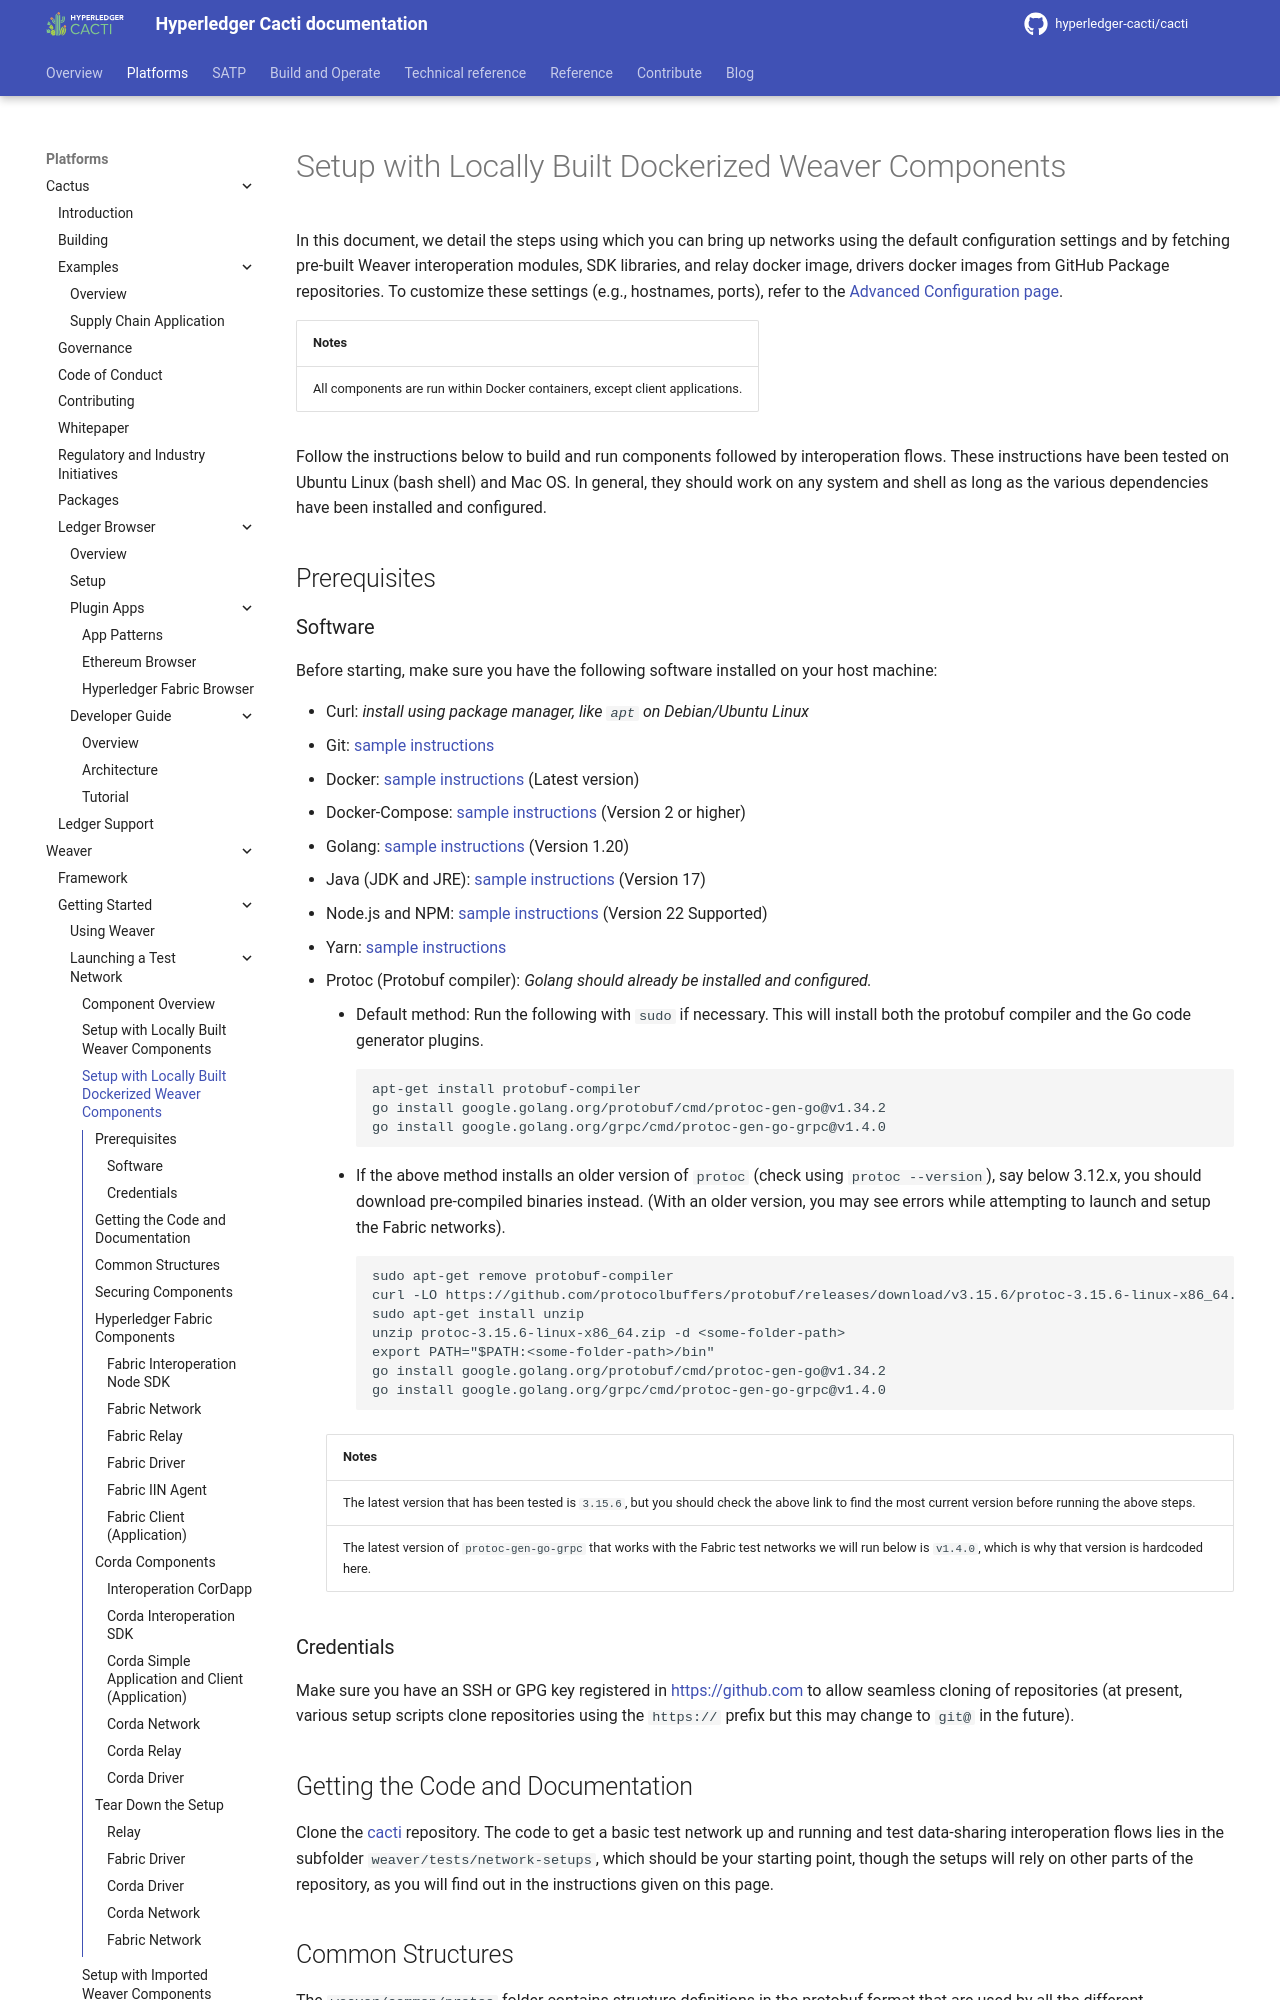

repository: hyperledger-cacti/cacti · page: dev/weaver/getting-started/test-network/setup-local-docker/index.html · generator: mkdocs

---
id: setup-local-docker
title: Setup with Locally Built Dockerized Weaver Components
pagination_prev: external/getting-started/test-network/overview
pagination_next: external/getting-started/test-network/ledger-initialization
---

<!--
Copyright IBM Corp. All Rights Reserved.

SPDX-License-Identifier: CC-BY-4.0
-->

In this document, we detail the steps using which you can bring up networks using the default configuration settings and by fetching pre-built Weaver interoperation modules, SDK libraries, and relay docker image, drivers docker images from GitHub Package repositories. To customize these settings (e.g., hostnames, ports), refer to the [Advanced Configuration page](./advanced-configuration.md).

| Notes |
|:------|
| All components are run within Docker containers, except client applications. |

Follow the instructions below to build and run components followed by interoperation flows. These instructions have been tested on Ubuntu Linux (bash shell) and Mac OS. In general, they should work on any system and shell as long as the various dependencies have been installed and configured.

## Prerequisites

### Software
Before starting, make sure you have the following software installed on your host machine:

- Curl: _install using package manager, like `apt` on Debian/Ubuntu Linux_
- Git: [sample instructions](https://git-scm.com/book/en/v2/Getting-Started-Installing-Git)
- Docker: [sample instructions](https://docs.docker.com/engine/install/) (Latest version)
- Docker-Compose: [sample instructions](https://docs.docker.com/compose/install/) (Version 2 or higher)
- Golang: [sample instructions](https://golang.org/dl/) (Version 1.20)
- Java (JDK and JRE): [sample instructions](https://www.oracle.com/java/technologies/javase/jdk17-archive-downloads.html) (Version 17)
- Node.js and NPM: [sample instructions](https://nodejs.org/en/download/package-manager/) (Version 22 Supported)
- Yarn: [sample instructions](https://classic.yarnpkg.com/en/docs/install/)
- Protoc (Protobuf compiler): _Golang should already be installed and configured._
    * Default method: Run the following with `sudo` if necessary. This will install both the protobuf compiler and the Go code generator plugins.
      ```
      apt-get install protobuf-compiler
      go install google.golang.org/protobuf/cmd/protoc-gen-go@v1.34.2
      go install google.golang.org/grpc/cmd/protoc-gen-go-grpc@v1.4.0
      ```
    * If the above method installs an older version of `protoc` (check using `protoc --version`), say below 3.12.x, you should download pre-compiled binaries instead. (With an older version, you may see errors while attempting to launch and setup the Fabric networks).
      ```
      sudo apt-get remove protobuf-compiler
      curl -LO https://github.com/protocolbuffers/protobuf/releases/download/v3.15.6/protoc-3.15.6-linux-x86_64.zip
      sudo apt-get install unzip
      unzip protoc-3.15.6-linux-x86_64.zip -d <some-folder-path>
      export PATH="$PATH:<some-folder-path>/bin"
      go install google.golang.org/protobuf/cmd/protoc-gen-go@v1.34.2
      go install google.golang.org/grpc/cmd/protoc-gen-go-grpc@v1.4.0
      ```

      | Notes |
      |:------|
      | The latest version that has been tested is `3.15.6`, but you should check the above link to find the most current version before running the above steps. |
      | The latest version of `protoc-gen-go-grpc` that works with the Fabric test networks we will run below is `v1.4.0`, which is why that version is hardcoded here. |
